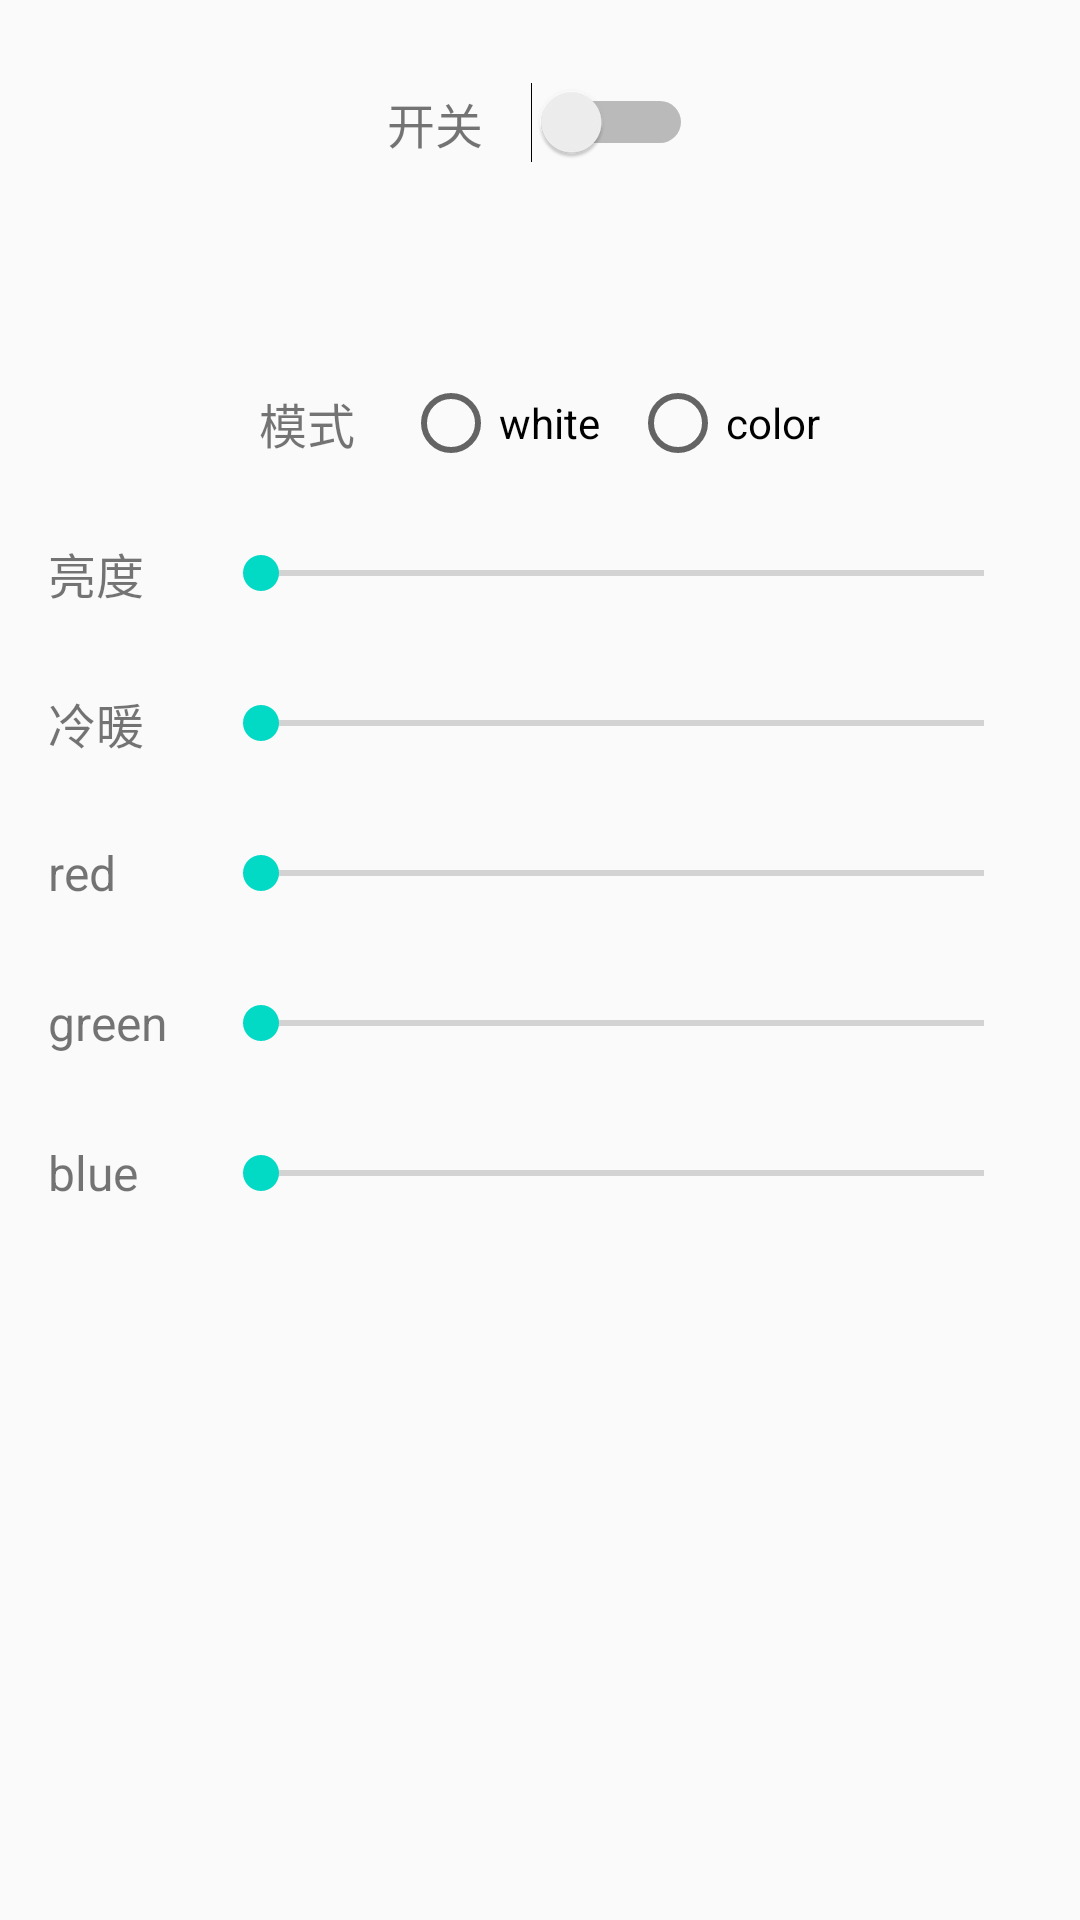

Produce the Android XML layout that renders to this screen, including the resource entries it uses.
<!-- AndroidManifest.xml: application theme AppTheme -->
<!-- res/layout/activity_light_control.xml -->
<?xml version="1.0" encoding="utf-8"?>
<LinearLayout xmlns:android="http://schemas.android.com/apk/res/android"
    android:layout_width="match_parent"
    android:layout_height="match_parent"
    android:orientation="vertical"
    android:padding="16dp">

    <LinearLayout
        android:layout_width="match_parent"
        android:layout_height="50dp"
        android:gravity="center"
        android:orientation="horizontal">

        <TextView
            android:layout_width="wrap_content"
            android:layout_height="wrap_content"
            android:text="开关"
            android:textSize="16sp" />

        <Switch
            android:id="@+id/btn_switch"
            android:layout_width="wrap_content"
            android:layout_height="wrap_content"
            android:layout_marginLeft="16dp" />
    </LinearLayout>

    <LinearLayout
        android:layout_width="match_parent"
        android:layout_height="50dp"
        android:gravity="center"
        android:layout_marginTop="50dp"
        android:orientation="horizontal">

        <TextView
            android:layout_width="wrap_content"
            android:layout_height="wrap_content"
            android:text="模式"
            android:textSize="16sp" />

        <RadioGroup
            android:id="@+id/rg_mode"
            android:layout_width="wrap_content"
            android:layout_height="wrap_content"
            android:layout_marginLeft="16dp"
            android:orientation="horizontal">

            <RadioButton
                android:id="@+id/rb_mode_white"
                android:layout_width="wrap_content"
                android:layout_height="wrap_content"
                android:text="white" />

            <RadioButton
                android:id="@+id/rb_mode_color"

                android:layout_width="wrap_content"
                android:layout_height="wrap_content"
                android:layout_marginLeft="10dp"
                android:text="color" />

        </RadioGroup>

    </LinearLayout>

    <LinearLayout
        android:layout_width="match_parent"
        android:layout_height="50dp"
        android:gravity="center"
        android:orientation="horizontal">

        <TextView
            android:layout_width="50dp"
            android:layout_height="wrap_content"
            android:text="亮度"
            android:textSize="16sp" />

        <SeekBar
            android:id="@+id/sb_light"
            android:layout_width="match_parent"
            android:layout_height="wrap_content"
            android:layout_marginLeft="5dp"
            android:max="100" />
    </LinearLayout>


    <LinearLayout
        android:layout_width="match_parent"
        android:layout_height="50dp"
        android:gravity="center"
        android:orientation="horizontal">

        <TextView
            android:layout_width="50dp"
            android:layout_height="wrap_content"
            android:text="冷暖"
            android:textSize="16sp" />

        <SeekBar
            android:id="@+id/sb_wc"
            android:layout_width="match_parent"
            android:layout_height="wrap_content"
            android:layout_marginLeft="5dp"
            android:max="255" />
    </LinearLayout>


    <LinearLayout
        android:layout_width="match_parent"
        android:layout_height="50dp"
        android:gravity="center"
        android:orientation="horizontal">

        <TextView
            android:layout_width="50dp"
            android:layout_height="wrap_content"
            android:text="red"
            android:textSize="16sp" />

        <SeekBar
            android:id="@+id/sb_color_red"
            android:layout_width="match_parent"
            android:layout_height="wrap_content"
            android:layout_marginLeft="5dp"
            android:max="255" />
    </LinearLayout>

    <LinearLayout
        android:layout_width="match_parent"
        android:layout_height="50dp"
        android:gravity="center"
        android:orientation="horizontal">

        <TextView
            android:layout_width="50dp"
            android:layout_height="wrap_content"
            android:text="green"
            android:textSize="16sp" />

        <SeekBar
            android:id="@+id/sb_color_green"
            android:layout_width="match_parent"
            android:layout_height="wrap_content"
            android:layout_marginLeft="5dp"
            android:max="255" />
    </LinearLayout>

    <LinearLayout
        android:layout_width="match_parent"
        android:layout_height="50dp"
        android:gravity="center"
        android:orientation="horizontal">

        <TextView
            android:layout_width="50dp"
            android:layout_height="wrap_content"
            android:text="blue"
            android:textSize="16sp" />

        <SeekBar
            android:id="@+id/sb_color_blue"
            android:layout_width="match_parent"
            android:layout_height="wrap_content"
            android:layout_marginLeft="5dp"
            android:max="255" />
    </LinearLayout>


</LinearLayout>
<!-- resources referenced by this layout -->
<resources>
  <style name="AppTheme" parent="Theme.AppCompat.Light.DarkActionBar">
          
          <item name="colorPrimary">@color/colorPrimary</item>
          <item name="colorPrimaryDark">@color/colorPrimaryDark</item>
          <item name="colorAccent">@color/colorAccent</item>
      </style>
  <!-- not gathered from this repository: default colours our renderer supplied (Android Studio template values) -->
  <color name="colorPrimary">#FF6200EE</color>
  <color name="colorPrimaryDark">#FF3700B3</color>
  <color name="colorAccent">#FF03DAC5</color>
</resources>
